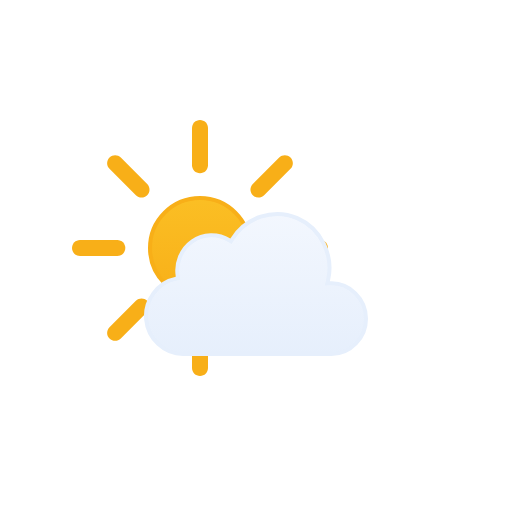
t = 0.00 s
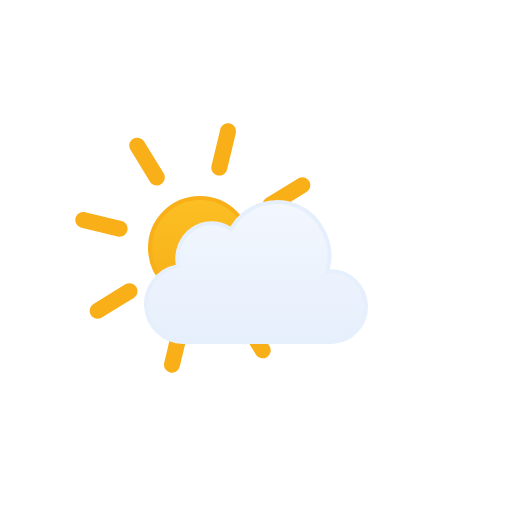
t = 1.50 s
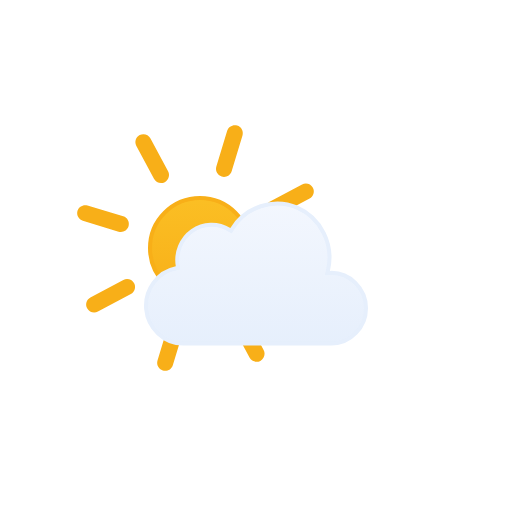
t = 1.88 s
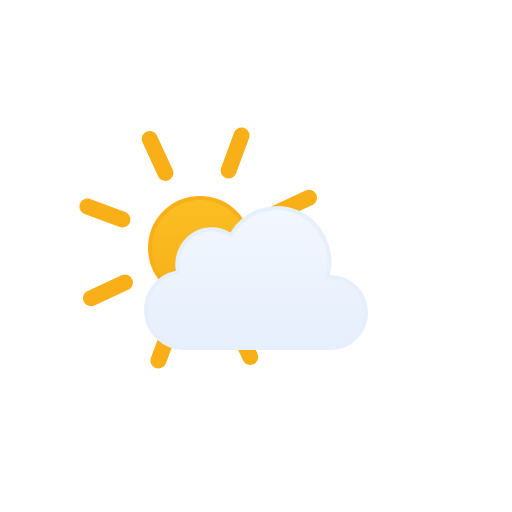
t = 2.25 s
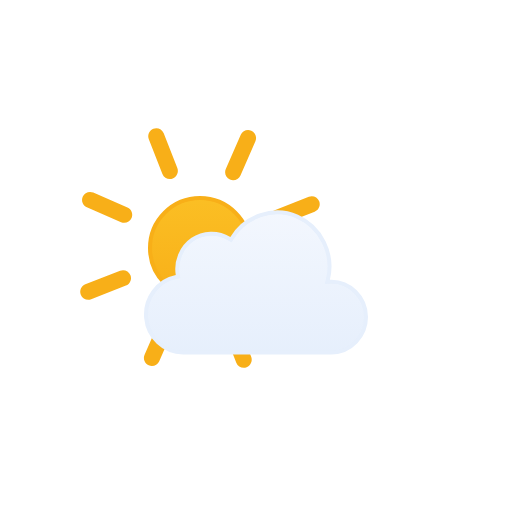
t = 2.63 s
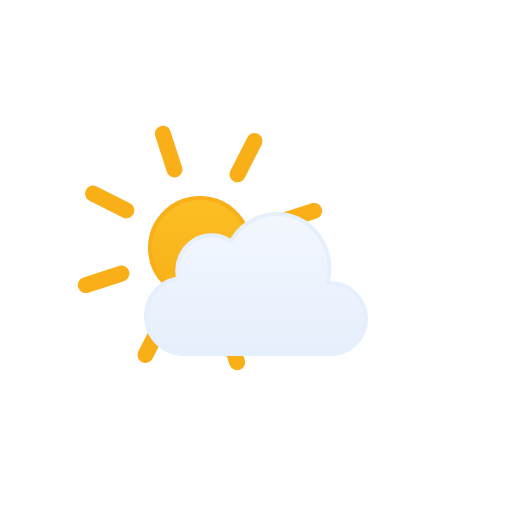
t = 3.00 s

The animated SVG that drew these frames (rendered in a browser with its animation timeline set to each time). Animation: 2 SMIL elements (animateTransform=2); frames cover the first 3.00 s, repeats indefinitely.

<svg viewBox="0 0 128 128" fill="none" xmlns="http://www.w3.org/2000/svg">
  <g id="mostly-clear-day" clip-path="url(#clip0_1858_8340)">
    <g id="Sky">
      <g id="Sun">
        <circle id="Core" cx="50" cy="62" r="12.5" fill="url(#paint0_linear_1858_8340)" stroke="#F8AF18"/>
        <g id="Rays">
          <path d="M48 32C48 30.8954 48.8954 30 50 30C51.1046 30 52 30.8954 52 32V41.3333C52 42.4379 51.1046 43.3333 50 43.3333C48.8954 43.3333 48 42.4379 48 41.3333V32Z" fill="#F8AF18"/>
          <path d="M69.799 39.3726C70.58 38.5915 71.8464 38.5915 72.6274 39.3726C73.4085 40.1536 73.4085 41.42 72.6274 42.201L66.0278 48.8007C65.2467 49.5817 63.9804 49.5817 63.1993 48.8007C62.4183 48.0196 62.4183 46.7533 63.1993 45.9722L69.799 39.3726Z" fill="#F8AF18"/>
          <path d="M80 60C81.1046 60 82 60.8954 82 62C82 63.1046 81.1046 64 80 64H70.6667C69.5621 64 68.6667 63.1046 68.6667 62C68.6667 60.8954 69.5621 60 70.6667 60H80Z" fill="#F8AF18"/>
          <path d="M72.6274 81.799C73.4085 82.58 73.4085 83.8464 72.6274 84.6274C71.8464 85.4085 70.58 85.4085 69.799 84.6274L63.1993 78.0278C62.4183 77.2467 62.4183 75.9804 63.1993 75.1993C63.9804 74.4183 65.2467 74.4183 66.0278 75.1993L72.6274 81.799Z" fill="#F8AF18"/>
          <path d="M48 82.6667C48 81.5621 48.8954 80.6667 50 80.6667C51.1046 80.6667 52 81.5621 52 82.6667V92C52 93.1046 51.1046 94 50 94C48.8954 94 48 93.1046 48 92V82.6667Z" fill="#F8AF18"/>
          <path d="M33.9722 75.1993C34.7533 74.4183 36.0196 74.4183 36.8007 75.1993C37.5817 75.9804 37.5817 77.2467 36.8007 78.0278L30.201 84.6274C29.42 85.4085 28.1536 85.4085 27.3726 84.6274C26.5915 83.8464 26.5915 82.58 27.3726 81.799L33.9722 75.1993Z" fill="#F8AF18"/>
          <path d="M29.3333 60C30.4379 60 31.3333 60.8954 31.3333 62C31.3333 63.1046 30.4379 64 29.3333 64H20C18.8954 64 18 63.1046 18 62C18 60.8954 18.8954 60 20 60H29.3333Z" fill="#F8AF18"/>
          <path d="M36.8007 45.9722C37.5817 46.7533 37.5817 48.0196 36.8007 48.8007C36.0196 49.5817 34.7533 49.5817 33.9722 48.8007L27.3726 42.201C26.5915 41.42 26.5915 40.1536 27.3726 39.3726C28.1536 38.5915 29.42 38.5915 30.201 39.3726L36.8007 45.9722Z" fill="#F8AF18"/>
          <animateTransform attributeName="transform" type="rotate" values="0 50.0 62.0;360 50.0 62.0" dur="40s" begin="0s" repeatCount="indefinite"/>
        </g>
      </g>
      <g id="Clouds">
        <g id="Cloud">
          <path id="Cloud_2" d="M58.0142 59.8887C61.3363 54.3602 68.3655 51.9679 74.3082 54.5254C80.2917 57.1004 83.5145 63.9169 81.9859 70.2227L81.8297 70.8701L82.4947 70.8408C87.4096 70.6202 91.4996 74.7706 91.4996 79.6602C91.4994 84.3966 87.6454 88.499 82.8834 88.499C70.5117 88.4877 58.1362 88.5 45.7672 88.5C40.9829 88.5012 36.9766 84.6313 36.5406 79.8877C36.104 75.1358 39.3371 70.5714 44.0406 69.6572L44.5181 69.5635L44.438 69.084C43.8797 65.7473 45.2907 62.2583 48.063 60.3203C50.7976 58.4089 54.4855 58.3015 57.3228 60.0566L57.7535 60.3223L58.0142 59.8887Z" fill="url(#paint1_linear_1858_8340)" stroke="#E6EFFC" stroke-miterlimit="10"/>
        </g>
        <animateTransform attributeName="transform" type="translate" values="0 0;0 -3;0 0" dur="3s" begin="0s" repeatCount="indefinite" calcMode="spline" keySplines=".42 0 .58 1; .42 0 .58 1"/>
      </g>
    </g>
  </g>
  <defs>
    <linearGradient id="paint0_linear_1858_8340" x1="50" y1="49" x2="50" y2="75" gradientUnits="userSpaceOnUse">
      <stop stop-color="#FBBF24"/>
      <stop offset="1" stop-color="#F8AF18"/>
    </linearGradient>
    <linearGradient id="paint1_linear_1858_8340" x1="64.0008" y1="53" x2="64.0008" y2="89" gradientUnits="userSpaceOnUse">
      <stop stop-color="#F3F7FE"/>
      <stop offset="1" stop-color="#E6EFFC"/>
    </linearGradient>
    <clipPath id="clip0_1858_8340">
      <rect width="128" height="128" fill="white"/>
    </clipPath>
  </defs>
</svg>
